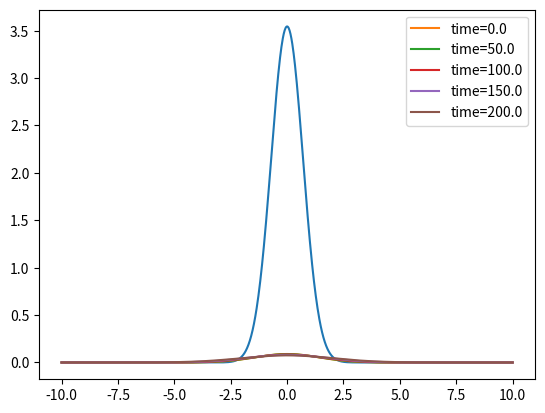

Write the Python code that produced this figure.
import numpy as np
import matplotlib.pyplot as plt
import scipy
from scipy.integrate import quad, cumulative_trapezoid, simpson
import time

time_start = time.perf_counter()

def complex_quadrature(func, a, b, **kwargs):
    def real_func(x):
        return np.real(func(x))
    def imag_func(x):
        return np.imag(func(x))
    real_integral = quad(real_func, a, b, **kwargs)
    imag_integral = quad(imag_func, a, b, **kwargs)
    return real_integral[0] + 1j*imag_integral[0]

def complex_trapz(func):
    real_func = np.real(func)
    imag_func = np.imag(func)
    real_integral = np.trapz(real_func)
    imag_integral = np.trapz(imag_func)
    return real_integral + 1j*imag_integral

a = 1
m = 100

def FT(x, k_values):
    ft = []
    for k in k_values:
        def integrand(x):
            initial_state = np.exp(-(x**2/(4*a**2)))
            return initial_state*np.exp(1j*k*x)

        ft_k = complex_quadrature(integrand, -np.inf, np.inf)
        ft.append(ft_k)
    return ft

def IFT_evo(ftrans, k, x_values, t_flight1):

    #dispersion relation
    #omega = k**2/(2*m)
    omega = np.sqrt(k**2 + m**2)

    #q-metric dispersion relation
    dim = 4
    L_0 = 1
    gl = t
    xi = (L_0/gl)**2
    T_squared = 1 + xi
    g = T_squared**(-1)*(((dim-1)/gl)*(T_squared-T_squared**(-1))-dim*T_squared*(L_0**2/gl**3))
    #positive solution
    #omega = 0.5*(1j*g + np.sqrt(-g**2 + 4*T_squared**(-1)*(T_squared**(-1)*k**2 + m**2)))
    #negative solution
    #omega = 0.5*(1j*g - np.sqrt(-g**2 + 4*T_squared**(-1)*(T_squared**(-1)*k**2 + m**2)))


    ift = []
    for x in x_values:

        integrand = ftrans*np.exp(-1j*(k*x-omega*t_flight1))

        ift_x = complex_trapz(integrand)
        ift.append(ift_x)
    return ift

samples = 1000
extent = 10
x = np.linspace(-extent, extent, samples)
k = np.linspace(-extent, extent, samples)

psi_k = FT(x, k)
plt.plot(k, np.abs(psi_k))
plt.show()

t_flight = 200
for t in np.linspace(0, t_flight, 5):
    psi_xt = IFT_evo(psi_k, k, x, t)

    norm = np.sqrt(np.trapz(np.abs(psi_xt)**2))

    print(norm)

    plt.plot(x, np.abs(psi_xt)/norm, label='time={}'.format(t))

plt.legend()
plt.show()

time_elapsed = (time.perf_counter() - time_start)
print ("checkpoint %5.1f secs" % (time_elapsed))